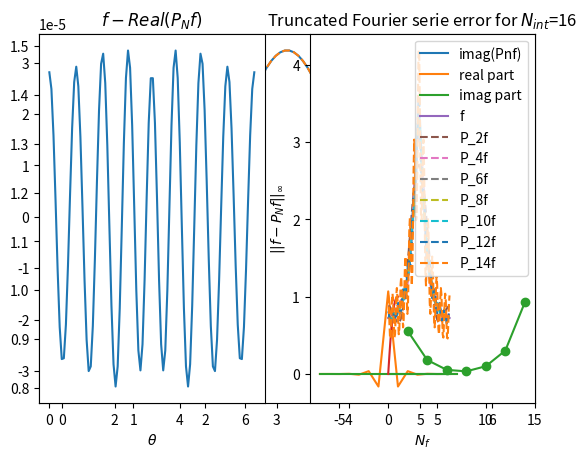

Recreate this plot in Python.
import numpy as np
from numpy import pi,exp,zeros,linspace,real,imag,reshape,cos
from numpy.linalg import norm
import matplotlib.pyplot as plt
from matplotlib.pyplot import plot,legend,xlabel,ylabel,subplot,title
import scipy
from scipy.integrate import odeint
%matplotlib inline    


r=0.3  #ratio of distances to Sun of 2 planets
alpha=2*r/(1+r**2)
print(alpha)

def f(theta):
    return 1/(1+alpha*cos(theta))**0.5

def Fourier_Coloc(Nint):
# collocation points for numerical integration
# compute N collocation points in [O,2 pi[
     y=linspace(0,2*pi,Nint+1)
     return y[:-1]

Nf=7;  # degree of the truncated Fourier  serie
Nbf=2*Nf+1; # number of terms in the Fourier serie
a=zeros((Nbf),dtype=complex)
Nint=16  # number of collocation points
Theta0= Fourier_Coloc(Nint) # collocation points xi
Y0=f(Theta0);            # f(xi)
for n in range(-Nf,Nf+1):
    s=0
    for k in range(Nint):
        s=s+Y0[k]*exp(-1j*n*Theta0[k])
    a[n+Nf]=s/Nint



def calc_PNf(a,theta,Nf):
    s=0.
    for n in range(-Nf,Nf+1):
        s+=a[n+Nf]*exp(1j*n*theta)
    return s
    

nbp=100 # number of abscissa points for plot
Theta_p=linspace(0,2*pi,nbp)
yp=f(Theta_p)  # the true function
pny=zeros((nbp,1),dtype=complex)  # the Fourier approximation
for k in range(nbp):
    pny[k]=calc_PNf(a,Theta_p[k],Nf)
plot(Theta_p,yp,label='f')
plot(Theta_p,real(pny),'--',label='Real(Pnf)')
legend()

subplot(1,2,1)
plot(Theta_p,reshape(yp,(nbp,1))-real(pny),label='error')
title(r'$f-Real(P_Nf)$')
xlabel(r'$\theta$')
subplot(1,2,2)
plot(Theta_p,imag(pny),label='imag(Pnf)')
title(r'$Imag(P_Nf)$')
xlabel(r'$\theta$')

#plt.plot(xp,np.real(pny),'--',label='Real(Pnf)')


plot(range(-Nf,Nf+1),real(a),label='real part')
plot(range(-Nf,Nf+1),imag(a),label='imag part')
xlabel('n')
ylabel(r'$a_n$')
legend()

def calc_a(Nf,Nint):
    Nbf=2*Nf+1; # number of terms in the Fourier serie
    Theta0= Fourier_Coloc(Nint) # collocation points xi
    Y0=f(Theta0);            # f(xi)
    a=zeros((Nbf),dtype=complex)
    for n in range(-Nf,Nf+1):
        s=0
        for k in range(Nint):
            s=s+Y0[k]*exp(-1j*n*Theta0[k])
        a[n+Nf]=s/Nint
    return a



# Exemple Uranus/Neptune
r=19.18/30.11
alpha=2*r/(1+r**2)
print('r={} alpha={}'.format(r,alpha))



alpha_=[]
r_=[k/nbp for k in range(nbp)]
alpha_=[2*r/(1+r**2) for r in r_]
plot(r_,alpha_) 
xlabel('r')
ylabel(r'$\alpha$')

r=0.3
nbp=100
Theta_p=linspace(0,2*pi,nbp)
yp=f(Theta_p)  # the true function
plot(Theta_p,yp,label='f')

Nint=16 # number of collocation points
Er_=[]
Nf_=range(2,15,2)  # Max degree of truncated Fourier serie
for Nf in Nf_:
    a=calc_a(Nf,Nint)
    pny=zeros((nbp,1),dtype=complex)  # the Fourier approximation
    for k in range(nbp):
        pny[k]=calc_PNf(a,Theta_p[k],Nf)
    plot(Theta_p,real(pny),'--',label='P_{}f'.format(Nf))
    # compute max error between f and P_Nf
    Er=norm(reshape(yp,(nbp,1))-real(pny),np.inf) 
    Er_.append(Er)
legend()

plot(Nf_,Er_,'-o')
xlabel(r'$N_f$')
ylabel(r'$||f-P_Nf||_\infty$')
title('Truncated Fourier serie error for '+r'$N_{int}$'+'={}'.format(Nint))







